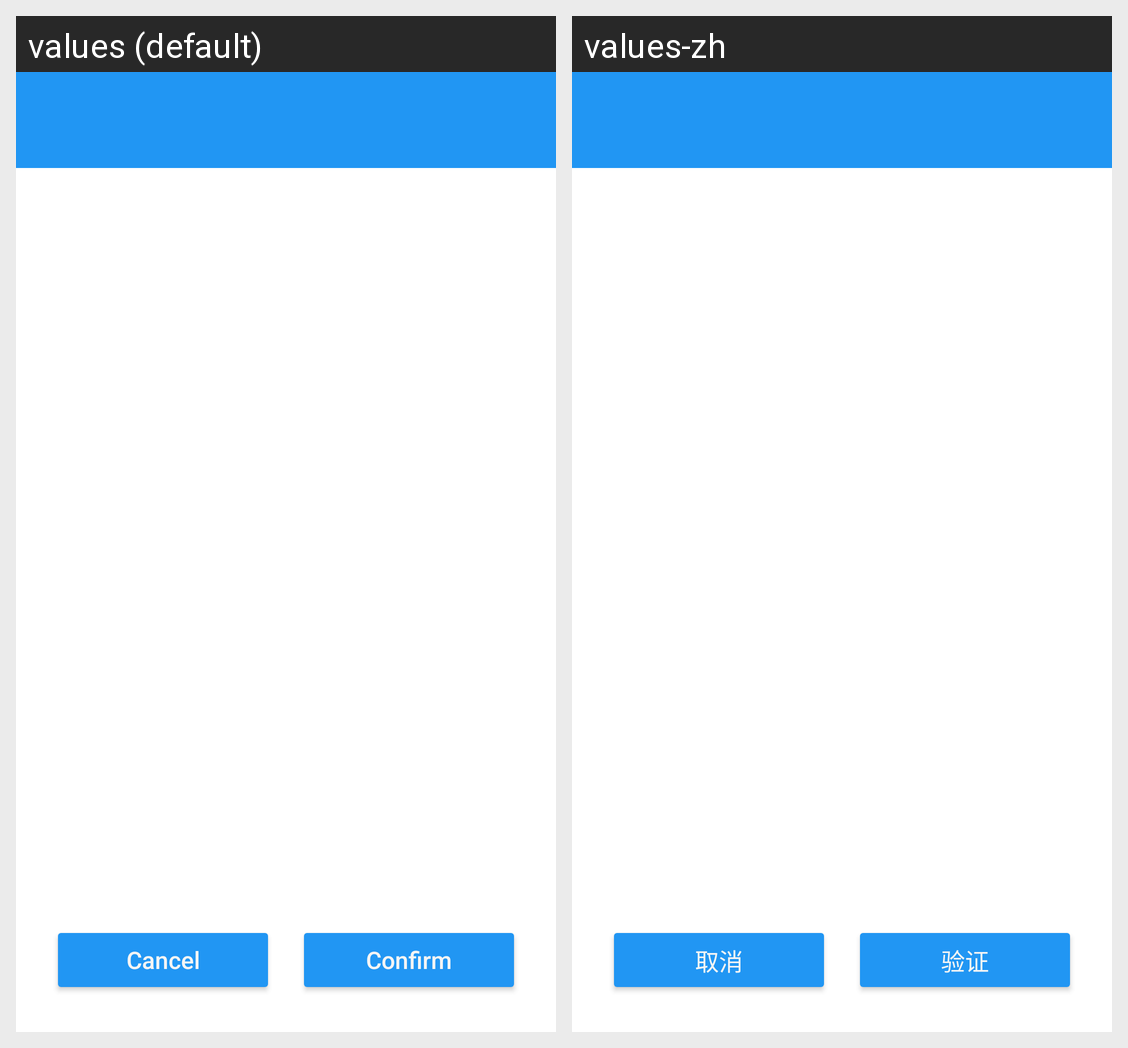

The Android screen above is rendered under two locales of the same app. Produce the string resources it draws, with the default and per-locale values.
Android screen res/layout/activity_choose_multisign_id.xml rendered under 2 locales, left to right: values (default), values-zh. Device: Nexus 5 (rendered at 1080×1920; each locale shown at half size, 540×960, under a caption strip naming it); theme Theme.Freer.
Strings drawn on this screen, with the default value and each locale's value (text and hints the layout hard-codes, and strings that could not be matched under every locale, appear in the picture but are not listed):

cancel
  values: Cancel
  values-zh: 取消

confirm
  values: Confirm
  values-zh: 验证
